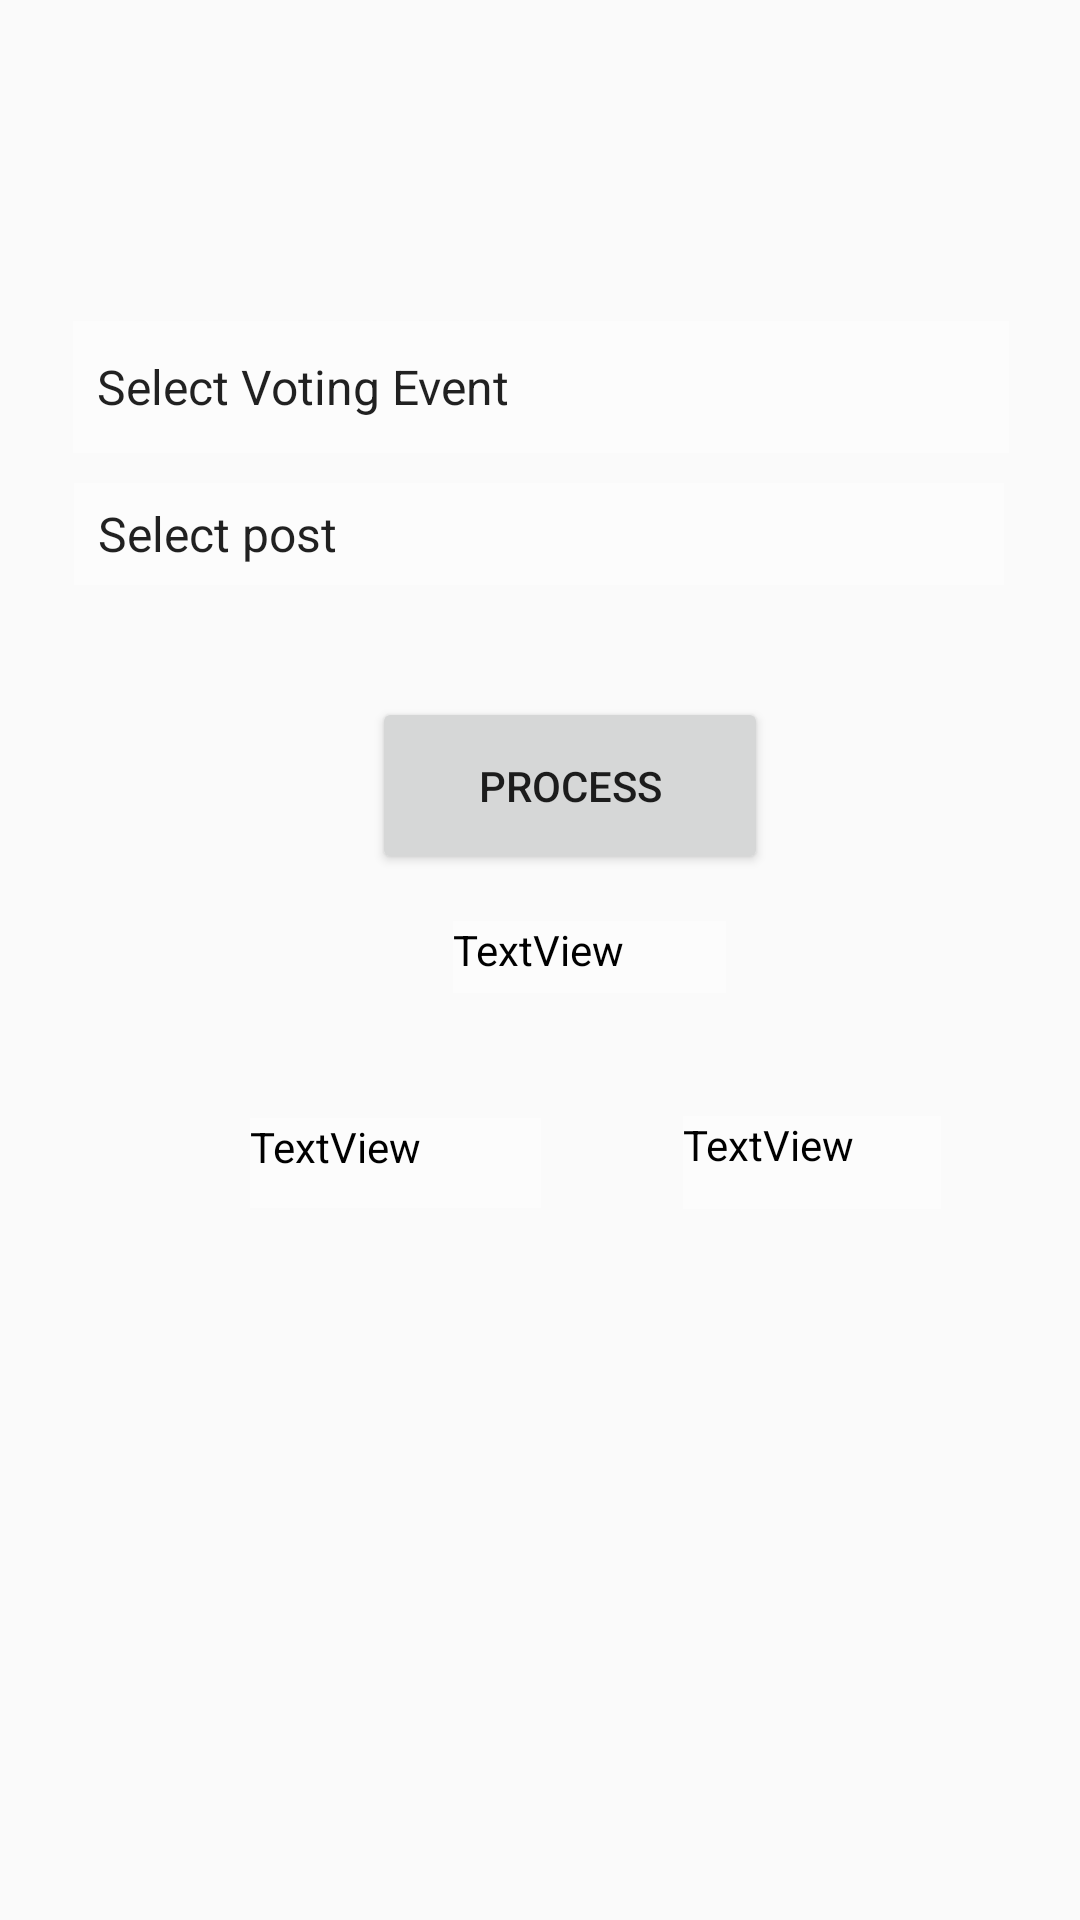

Here is an Android app screen rendered from its layout file. Give the layout XML and the strings, colors and styles it references.
<!-- AndroidManifest.xml: application theme AppTheme -->
<!-- res/layout/fragment_votevents.xml -->
<?xml version="1.0" encoding="utf-8"?>
<FrameLayout xmlns:android="http://schemas.android.com/apk/res/android"
    xmlns:app="http://schemas.android.com/apk/res-auto"
    xmlns:tools="http://schemas.android.com/tools"
    android:layout_width="match_parent"
    android:layout_height="match_parent"
    tools:context=".votevents">

    
    <androidx.constraintlayout.widget.ConstraintLayout
        android:layout_width="match_parent"
        android:layout_height="match_parent"
        android:background="@drawable/bg5">

        <Spinner
            android:id="@+id/eventspin"
            android:layout_width="312dp"
            android:layout_height="44dp"
            android:layout_marginStart="8dp"
            android:layout_marginEnd="8dp"
            android:layout_marginBottom="8dp"
            android:background="@color/white"
            android:entries="@array/voteevent"
            app:layout_constraintBottom_toBottomOf="parent"
            app:layout_constraintEnd_toEndOf="parent"
            app:layout_constraintHorizontal_bias="0.506"
            app:layout_constraintStart_toStartOf="parent"
            app:layout_constraintTop_toTopOf="parent"
            app:layout_constraintVertical_bias="0.182" />

        <TextView
            android:id="@+id/datetxtb"
            android:layout_width="91dp"
            android:layout_height="24dp"
            android:layout_marginStart="8dp"
            android:layout_marginEnd="8dp"
            android:layout_marginBottom="8dp"
            android:background="@color/white"
            android:text="TextView"
            android:textColor="@color/Black"
            app:layout_constraintBottom_toBottomOf="parent"
            app:layout_constraintEnd_toEndOf="parent"
            app:layout_constraintHorizontal_bias="0.565"
            app:layout_constraintStart_toStartOf="parent"
            app:layout_constraintTop_toTopOf="parent"
            app:layout_constraintVertical_bias="0.505" />

        <TextView
            android:id="@+id/starttxtb"
            android:layout_width="97dp"
            android:layout_height="30dp"
            android:layout_marginStart="8dp"
            android:layout_marginTop="8dp"
            android:layout_marginEnd="8dp"
            android:background="@color/white"
            android:text="TextView"
            android:textColor="@color/Black"
            app:layout_constraintBottom_toBottomOf="parent"
            app:layout_constraintEnd_toEndOf="parent"
            app:layout_constraintHorizontal_bias="0.305"
            app:layout_constraintStart_toStartOf="parent"
            app:layout_constraintTop_toTopOf="parent"
            app:layout_constraintVertical_bias="0.606" />

        <TextView
            android:id="@+id/endtxtb"
            android:layout_width="86dp"
            android:layout_height="31dp"
            android:layout_marginStart="8dp"
            android:layout_marginTop="8dp"
            android:layout_marginEnd="8dp"
            android:layout_marginBottom="8dp"
            android:background="@color/white"
            android:text="TextView"
            android:textColor="@color/Black"
            app:layout_constraintBottom_toBottomOf="parent"
            app:layout_constraintEnd_toEndOf="parent"
            app:layout_constraintHorizontal_bias="0.851"
            app:layout_constraintStart_toStartOf="parent"
            app:layout_constraintTop_toTopOf="parent"
            app:layout_constraintVertical_bias="0.614" />

        <Spinner
            android:id="@+id/postspin"
            android:layout_width="310dp"
            android:layout_height="34dp"
            android:layout_marginStart="8dp"
            android:layout_marginEnd="8dp"
            android:layout_marginBottom="8dp"
            android:background="@color/white"
            android:entries="@array/post"
            app:layout_constraintBottom_toBottomOf="parent"
            app:layout_constraintEnd_toEndOf="parent"
            app:layout_constraintHorizontal_bias="0.494"
            app:layout_constraintStart_toStartOf="parent"
            app:layout_constraintTop_toTopOf="parent"
            app:layout_constraintVertical_bias="0.269" />

        <Button
            android:id="@+id/processbtn"
            android:layout_width="132dp"
            android:layout_height="59dp"
            android:layout_marginStart="8dp"
            android:layout_marginTop="8dp"
            android:layout_marginEnd="8dp"
            android:layout_marginBottom="8dp"
            android:text="process"
            app:layout_constraintBottom_toBottomOf="parent"
            app:layout_constraintEnd_toEndOf="parent"
            app:layout_constraintHorizontal_bias="0.547"
            app:layout_constraintStart_toStartOf="parent"
            app:layout_constraintTop_toTopOf="parent"
            app:layout_constraintVertical_bias="0.397" />
    </androidx.constraintlayout.widget.ConstraintLayout>

</FrameLayout>
<!-- resources referenced by this layout -->
<resources>
  <array name="post">
          <item>Select post</item>
          <item>captain</item>
          <item>departmentcaptain</item>
          <item>culturalcaptain</item>
          <item>sportscaptain</item>
      </array>
  <array name="voteevent">
          <item>Select Voting Event</item>
          <item>mistcaptain</item>
          <item>csedepartment</item>
          <item>osmanyhallcaptain</item>
      </array>
  <color name="Black">#000000</color>
  <color name="white">#FCFCFC</color>
  <style name="AppTheme" parent="Theme.AppCompat.Light.NoActionBar">
          
          <item name="colorPrimary">@color/colorPrimary</item>
          <item name="colorPrimaryDark">@color/colorPrimaryDark</item>
          <item name="colorAccent">@color/colorAccent</item>
  
      </style>
  <color name="colorPrimary">#008577</color>
  <color name="colorPrimaryDark">#00574B</color>
  <color name="colorAccent">#FAF6F7</color>
</resources>
